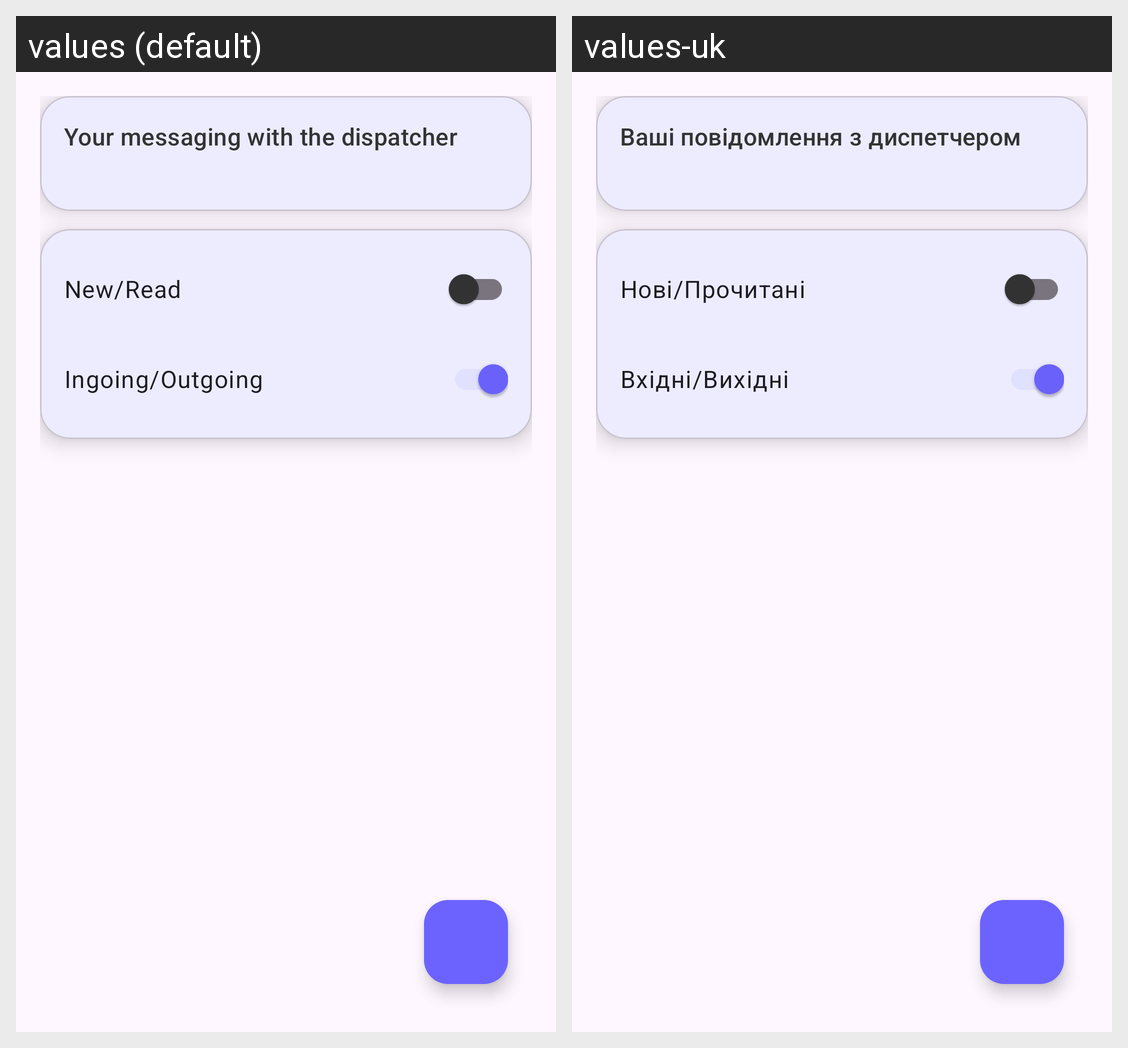

Strings drawn on this Android screen and how each of the app's shown locales translates them:
Android screen res/layout/fragment_requests.xml rendered under 2 locales, left to right: values (default), values-uk. Device: Nexus 5 (rendered at 1080×1920; each locale shown at half size, 540×960, under a caption strip naming it); theme Theme.MACSRO.
Strings drawn on this screen, with the default value and each locale's value (text and hints the layout hard-codes, and strings that could not be matched under every locale, appear in the picture but are not listed):

your_messaging_with_the_dispatcher
  values: Your messaging with the dispatcher
  values-uk: Ваші повідомлення з диспетчером

new_read
  values: New/Read
  values-uk: Нові/Прочитані

ingoing_outgoing
  values: Ingoing/Outgoing
  values-uk: Вхідні/Вихідні
